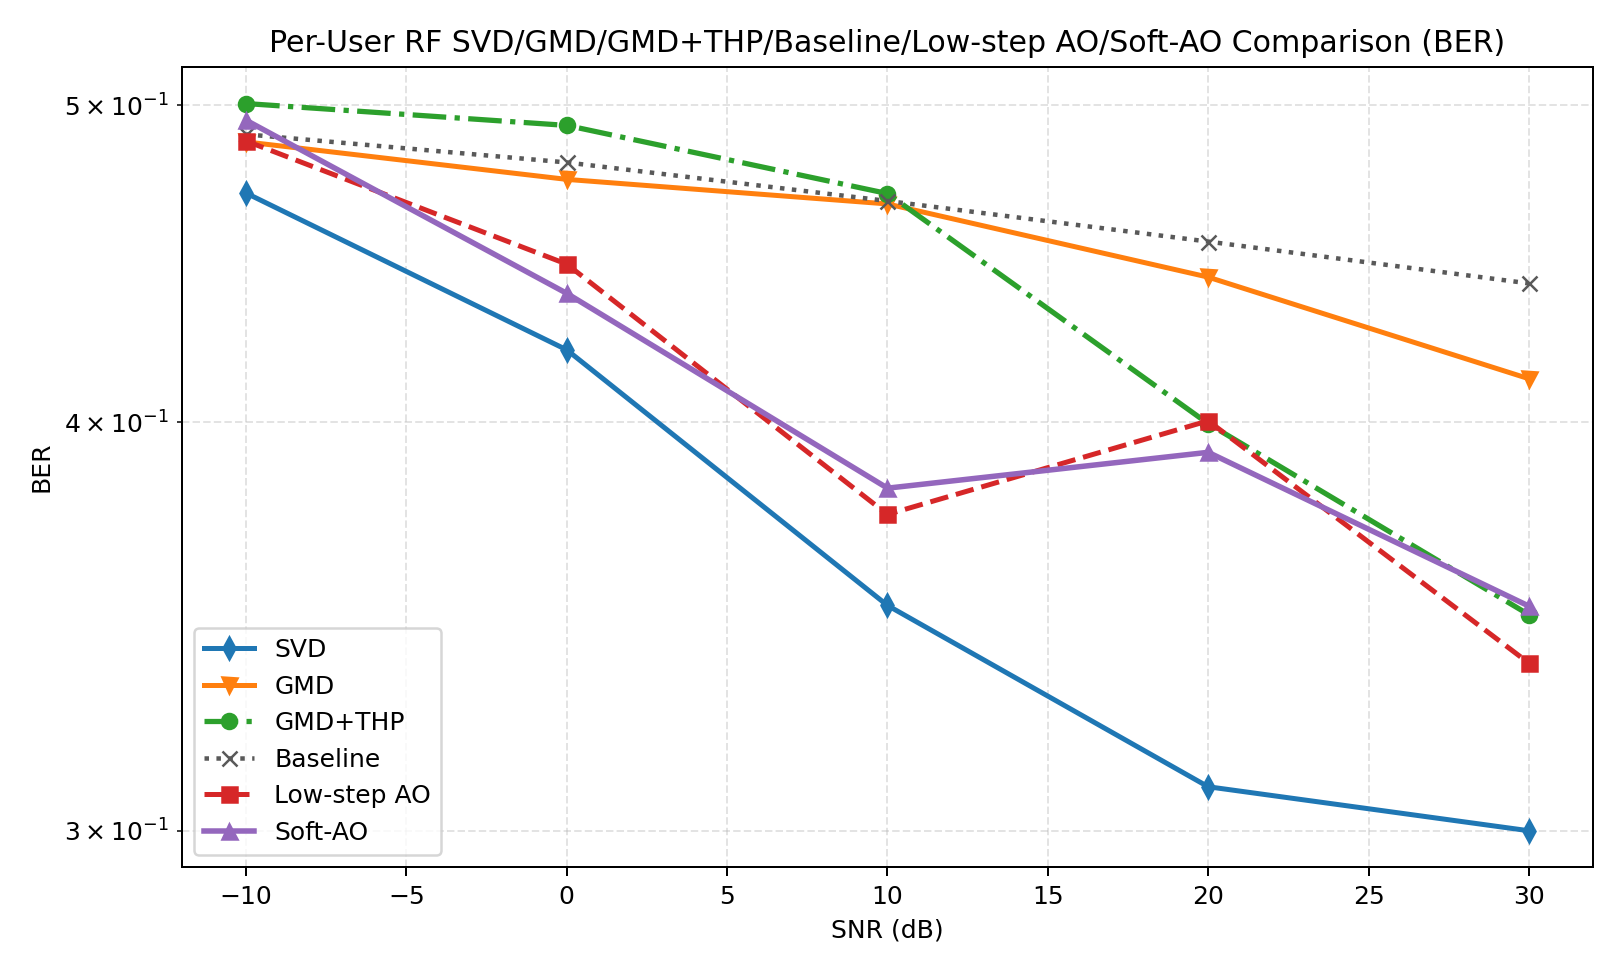

Source data for this figure (header and first rows):
snr_db, svd, gmd, gmd_thp, baseline, low_step_ao, soft_ao, svd_ber, gmd_ber, gmd_thp_ber, baseline_ber, low_step_ao_ber, soft_ao_ber, svd_gaussian, gmd_gaussian, gmd_thp_gaussian, baseline_gaussian, low_step_ao_gaussian, soft_ao_gaussian, gain_gmd_thp_vs_gmd, gain_soft_ao_vs_svd, gain_soft_ao_vs_gmd, gain_soft_ao_vs_gmd_thp, gain_soft_ao_vs_baseline
-10, 0.8908, 0.05007, 0.006633, 0.04838, 0.1239, 0.2767, 0.4701, 0.4873, 0.5007, 0.4899, 0.4876, 0.4948, 0.9705, 0.08226, 0.08226, 0.09433, 1.171, 1.373, -0.04344, -0.6142, 0.2266, 0.27, 0.2283
0.0000000000, 4.092, 0.0000000000, 0.0155, 0.0000000000, 3.051, 3.711, 0.4209, 0.4746, 0.493, 0.4803, 0.4471, 0.438, 4.755, 0.7628, 0.7628, 0.8355, 5.363, 5.853, 0.0155, -0.3811, 3.711, 3.695, 3.711
10, 9.041, 0.0000000000, 0.6198, 0.0000000000, 8.993, 9.486, 0.3516, 0.4665, 0.4699, 0.4674, 0.3748, 0.3818, 12.86, 5.118, 5.118, 4.805, 13.39, 13.86, 0.6198, 0.4446, 9.486, 8.866, 9.486
20, 2.41, 0.0000000000, 0.4438, 0.0000000000, 0.1453, 0.2744, 0.3094, 0.443, 0.3996, 0.4543, 0.4004, 0.3916, 25.95, 18.32, 18.32, 15.74, 18.93, 19.65, 0.4438, -2.135, 0.2744, -0.1694, 0.2744
30, 0.0000000000, 0.0000000000, 0.0000000000, 0.0000000000, 0.0000000000, 0.0000000000, 0.3, 0.4124, 0.3493, 0.4411, 0.3376, 0.3514, 44.26, 38.71, 38.71, 33.12, 39.45, 39.94, 0.0000000000, 0.0000000000, 0.0000000000, 0.0000000000, 0.0000000000
